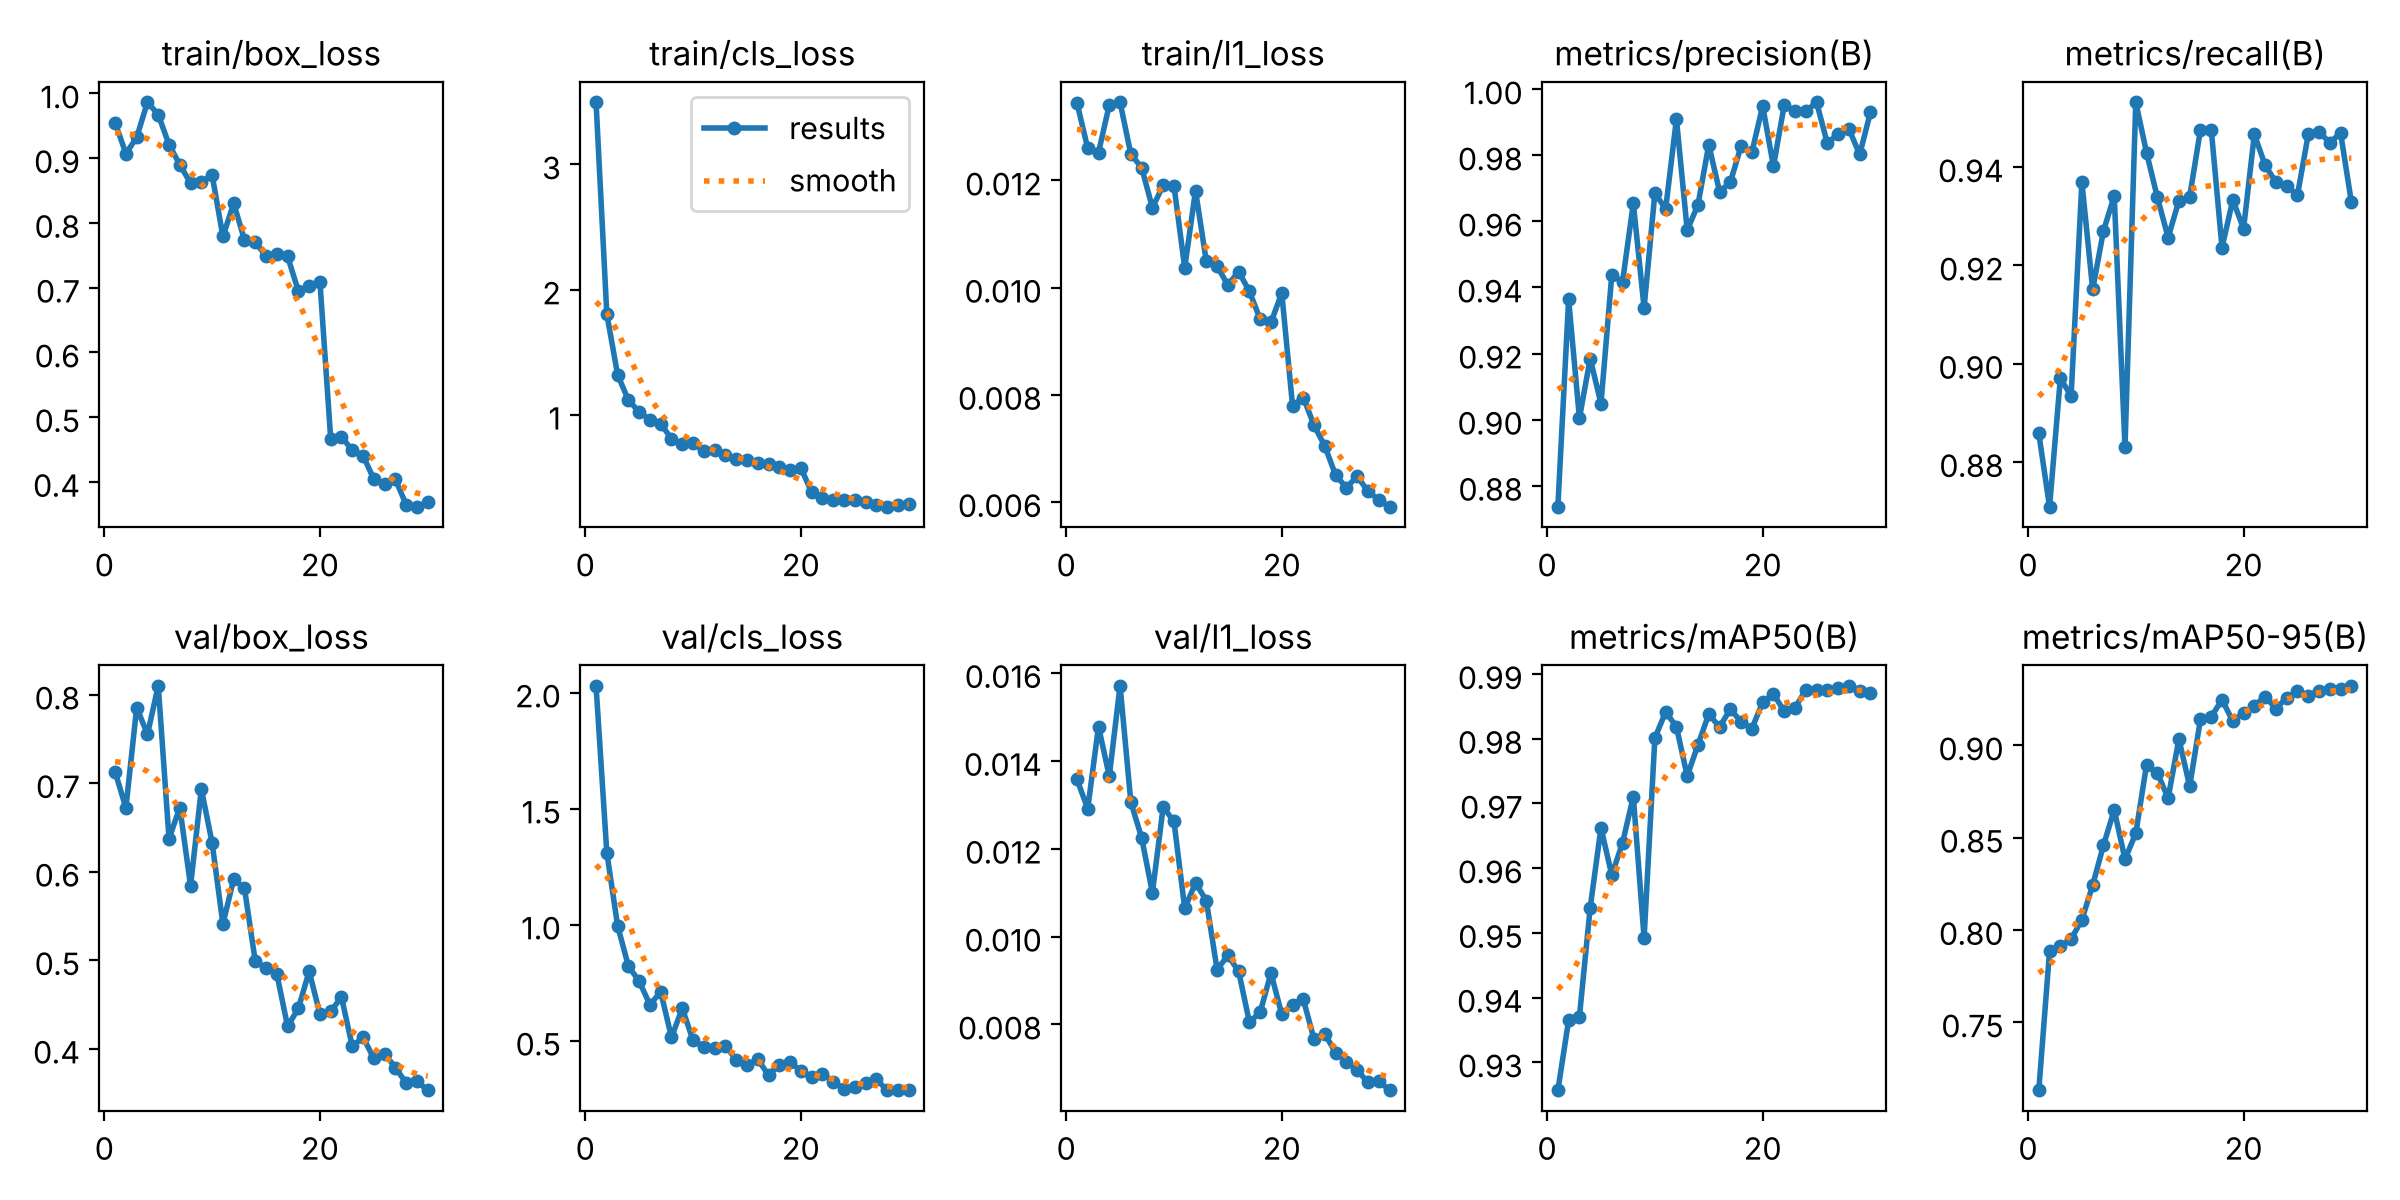

The file beside this chart, header and first rows:
epoch, time, train/box_loss, train/cls_loss, train/l1_loss, metrics/precision(B), metrics/recall(B), metrics/mAP50(B), metrics/mAP50-95(B), val/box_loss, val/cls_loss, val/l1_loss, lr/pg0, lr/pg1, lr/pg2
1, 122.2, 0.9547, 3.496, 0.01345, 0.8736, 0.8859, 0.9257, 0.7131, 0.7125, 2.029, 0.01358, 0.0005398, 0.0005398, 0.0005398
2, 240.1, 0.9069, 1.805, 0.0126, 0.9364, 0.8709, 0.9365, 0.7884, 0.6719, 1.31, 0.01291, 0.001059, 0.001059, 0.001059
3, 353, 0.9318, 1.32, 0.01252, 0.9004, 0.897, 0.9371, 0.7912, 0.7853, 0.9953, 0.01478, 0.001542, 0.001542, 0.001542
4, 462.3, 0.9863, 1.118, 0.01341, 0.9185, 0.8935, 0.9539, 0.795, 0.755, 0.8208, 0.01365, 0.001502, 0.001502, 0.001502
5, 575.6, 0.9671, 1.023, 0.01346, 0.9049, 0.9369, 0.9663, 0.8055, 0.81, 0.7557, 0.01571, 0.001447, 0.001447, 0.001447
6, 689.4, 0.9207, 0.961, 0.01249, 0.9437, 0.9151, 0.9589, 0.8242, 0.637, 0.6546, 0.01306, 0.001392, 0.001392, 0.001392
7, 802.9, 0.8899, 0.9297, 0.01224, 0.9417, 0.927, 0.9639, 0.8458, 0.6723, 0.7096, 0.01225, 0.001337, 0.001337, 0.001337
8, 916.5, 0.8612, 0.8072, 0.01149, 0.9655, 0.9342, 0.9711, 0.865, 0.5839, 0.514, 0.011, 0.001282, 0.001282, 0.001282
9, 1029, 0.8627, 0.7678, 0.01191, 0.9339, 0.883, 0.9492, 0.8383, 0.6933, 0.6391, 0.01295, 0.001227, 0.001227, 0.001227
10, 1145, 0.8738, 0.7752, 0.0119, 0.9685, 0.9532, 0.9801, 0.8523, 0.6322, 0.5006, 0.01262, 0.001172, 0.001172, 0.001172
11, 1262, 0.779, 0.7072, 0.01037, 0.9638, 0.9429, 0.9841, 0.8895, 0.5407, 0.4726, 0.01064, 0.001117, 0.001117, 0.001117
12, 1375, 0.8301, 0.7196, 0.01181, 0.991, 0.9339, 0.9819, 0.885, 0.5915, 0.4688, 0.01122, 0.001062, 0.001062, 0.001062
13, 1489, 0.7736, 0.6759, 0.01049, 0.9574, 0.9257, 0.9742, 0.8714, 0.5811, 0.4761, 0.01082, 0.001007, 0.001007, 0.001007
14, 1606, 0.7698, 0.6467, 0.0104, 0.9651, 0.9332, 0.9791, 0.9034, 0.4989, 0.4178, 0.00925, 0.0009519, 0.0009519, 0.0009519
15, 1718, 0.749, 0.6378, 0.01005, 0.9832, 0.934, 0.9838, 0.8778, 0.4908, 0.3937, 0.00957, 0.0008968, 0.0008968, 0.0008968
16, 1835, 0.7514, 0.6114, 0.0103, 0.969, 0.9476, 0.9818, 0.9141, 0.4845, 0.4189, 0.00921, 0.0008418, 0.0008418, 0.0008418
17, 1952, 0.7481, 0.6073, 0.00993, 0.9718, 0.9476, 0.9846, 0.9155, 0.4251, 0.3515, 0.00805, 0.0007868, 0.0007868, 0.0007868
18, 2066, 0.6947, 0.5812, 0.00941, 0.9829, 0.9236, 0.9826, 0.9246, 0.4454, 0.3959, 0.00828, 0.0007318, 0.0007318, 0.0007318
19, 2176, 0.7018, 0.5583, 0.00935, 0.9809, 0.9333, 0.9816, 0.9131, 0.4874, 0.4091, 0.00917, 0.0006768, 0.0006768, 0.0006768
20, 2286, 0.7092, 0.5755, 0.0099, 0.995, 0.9275, 0.9857, 0.9176, 0.4389, 0.3676, 0.00823, 0.0006218, 0.0006218, 0.0006218
21, 2395, 0.4667, 0.3823, 0.0078, 0.9767, 0.9467, 0.9869, 0.9215, 0.442, 0.342, 0.00845, 0.0005668, 0.0005668, 0.0005668
22, 2507, 0.4698, 0.332, 0.00795, 0.9952, 0.9404, 0.9842, 0.9263, 0.4583, 0.3577, 0.00857, 0.0005118, 0.0005118, 0.0005118
23, 2621, 0.4486, 0.3161, 0.00743, 0.9934, 0.937, 0.9848, 0.9199, 0.4024, 0.3229, 0.00766, 0.0004568, 0.0004568, 0.0004568
24, 2731, 0.4407, 0.3205, 0.00704, 0.9933, 0.9362, 0.9875, 0.9258, 0.4128, 0.2919, 0.00778, 0.0004017, 0.0004017, 0.0004017
25, 2839, 0.4042, 0.3224, 0.0065, 0.9961, 0.9343, 0.9875, 0.9292, 0.3889, 0.2999, 0.00736, 0.0003467, 0.0003467, 0.0003467
26, 2942, 0.3974, 0.304, 0.00627, 0.9836, 0.9467, 0.9876, 0.9269, 0.3944, 0.3175, 0.00715, 0.0002917, 0.0002917, 0.0002917
27, 3053, 0.404, 0.2772, 0.00648, 0.9866, 0.9472, 0.9879, 0.9296, 0.3784, 0.3336, 0.00696, 0.0002367, 0.0002367, 0.0002367
28, 3163, 0.3648, 0.2648, 0.0062, 0.988, 0.945, 0.9882, 0.9302, 0.3613, 0.2853, 0.00668, 0.0001817, 0.0001817, 0.0001817
29, 3268, 0.3615, 0.2792, 0.00604, 0.9803, 0.9469, 0.9875, 0.9305, 0.3633, 0.2863, 0.00671, 0.0001267, 0.0001267, 0.0001267
30, 3371, 0.3682, 0.2909, 0.00591, 0.993, 0.9329, 0.9871, 0.9323, 0.3528, 0.2862, 0.0065, 7.1681e-05, 7.1681e-05, 7.1681e-05
